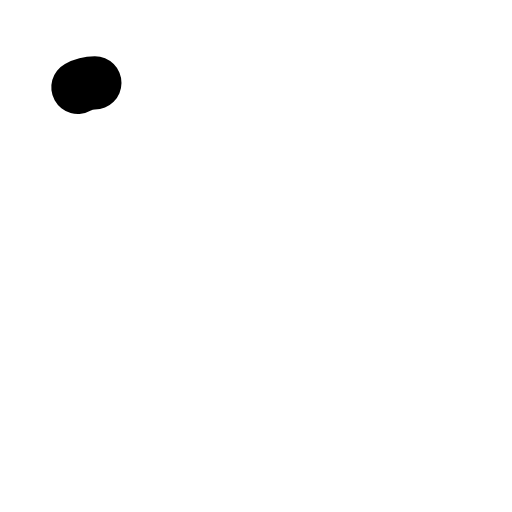
t = 0.00 s
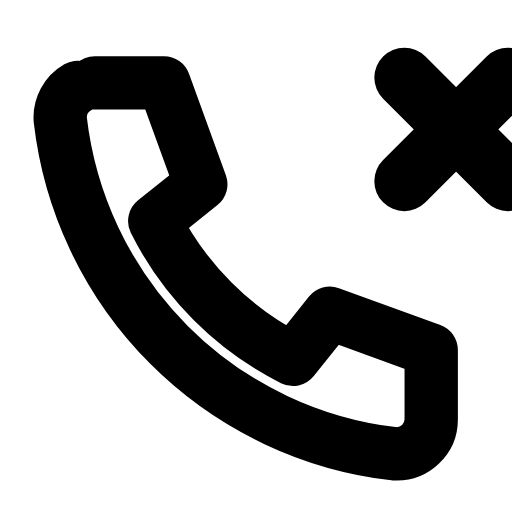
t = 0.31 s
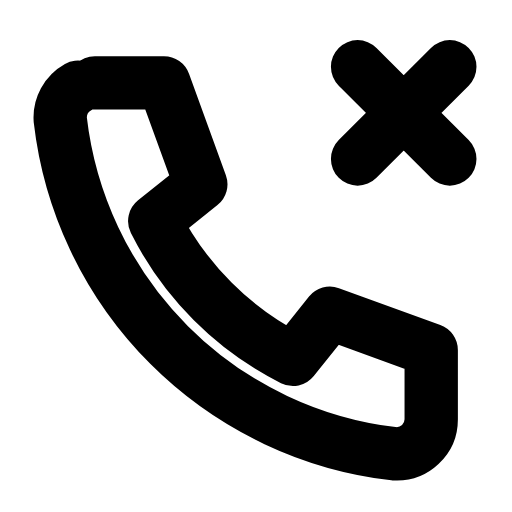
t = 0.63 s
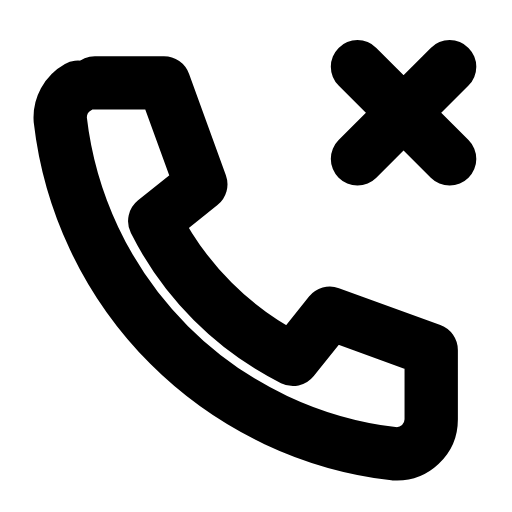
t = 0.93 s
t = 1.25 s: frame unchanged from t = 0.93 s, image omitted
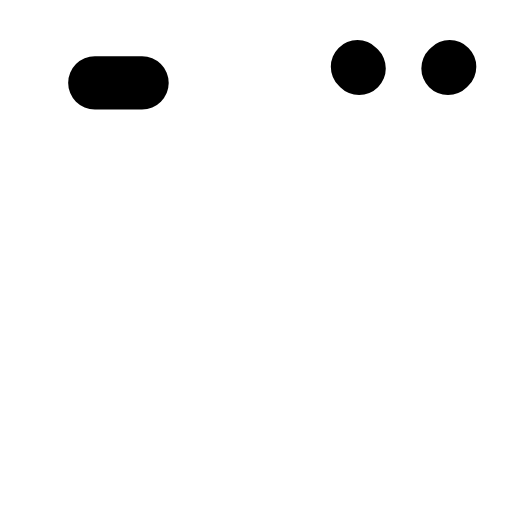
t = 1.58 s

The animated SVG that drew these frames (rendered in a browser with its animation timeline set to each time). Animation: 3 SMIL elements (animate=2,animateTransform=1); one cycle of 1.90 s, repeats indefinitely.

<svg xmlns="http://www.w3.org/2000/svg" width="24" height="24" viewBox="0 0 24 24" fill="none"><g transform="translate(-0.955 -0.975) scale(1.08)"><path stroke="currentColor" stroke-width="2.315" stroke-linecap="round" stroke-linejoin="round" fill="none" d="M5 4.5L8 4.5L9.6 8.9L7.6 10.5A13.5 13.5 0 0 0 13.6 16.5L15.2 14.5L19.6 16.1L19.6 19.1A1.5 1.5 0 0 1 18 20.6A16.5 16.5 0 0 1 3.5 6.1A1.5 1.5 0 0 1 5 4.5Z" pathLength="1" stroke-dasharray="1"><animate attributeName="stroke-dashoffset" values="1;1;0;0;0;0;1;1;1" keyTimes="0;0;0.189;0.45;0.6;0.774;0.9;0.9;1" dur="1.9s" repeatCount="indefinite" calcMode="spline" keySplines="0.16 1 0.3 1;0.16 1 0.3 1;0.16 1 0.3 1;0.16 1 0.3 1;0.16 1 0.3 1;0.16 1 0.3 1;0.16 1 0.3 1;0.16 1 0.3 1"/></path><g><animateTransform attributeName="transform" type="scale" values="1;1;1.15;1;1;1;1;1.15;1;1;1" keyTimes="0;0.135;0.2475;0.36;0.45;0.6;0.66;0.735;0.81;0.9;1" dur="1.9s" repeatCount="indefinite" calcMode="spline" keySplines="0.16 1 0.3 1;0.16 1 0.3 1;0.16 1 0.3 1;0.16 1 0.3 1;0.16 1 0.3 1;0.16 1 0.3 1;0.16 1 0.3 1;0.16 1 0.3 1;0.16 1 0.3 1;0.16 1 0.3 1"/><path stroke="currentColor" stroke-width="2.315" stroke-linecap="round" stroke-linejoin="round" fill="none" d="M16.4 3.8L20.4 7.8M20.4 3.8L16.4 7.8" pathLength="1" stroke-dasharray="1"><animate attributeName="stroke-dashoffset" values="1;1;0;0;0;0;1;1;1" keyTimes="0;0.0315;0.2205;0.45;0.6;0.753;0.879;0.9;1" dur="1.9s" repeatCount="indefinite" calcMode="spline" keySplines="0.16 1 0.3 1;0.16 1 0.3 1;0.16 1 0.3 1;0.16 1 0.3 1;0.16 1 0.3 1;0.16 1 0.3 1;0.16 1 0.3 1;0.16 1 0.3 1"/></path></g></g></svg>
